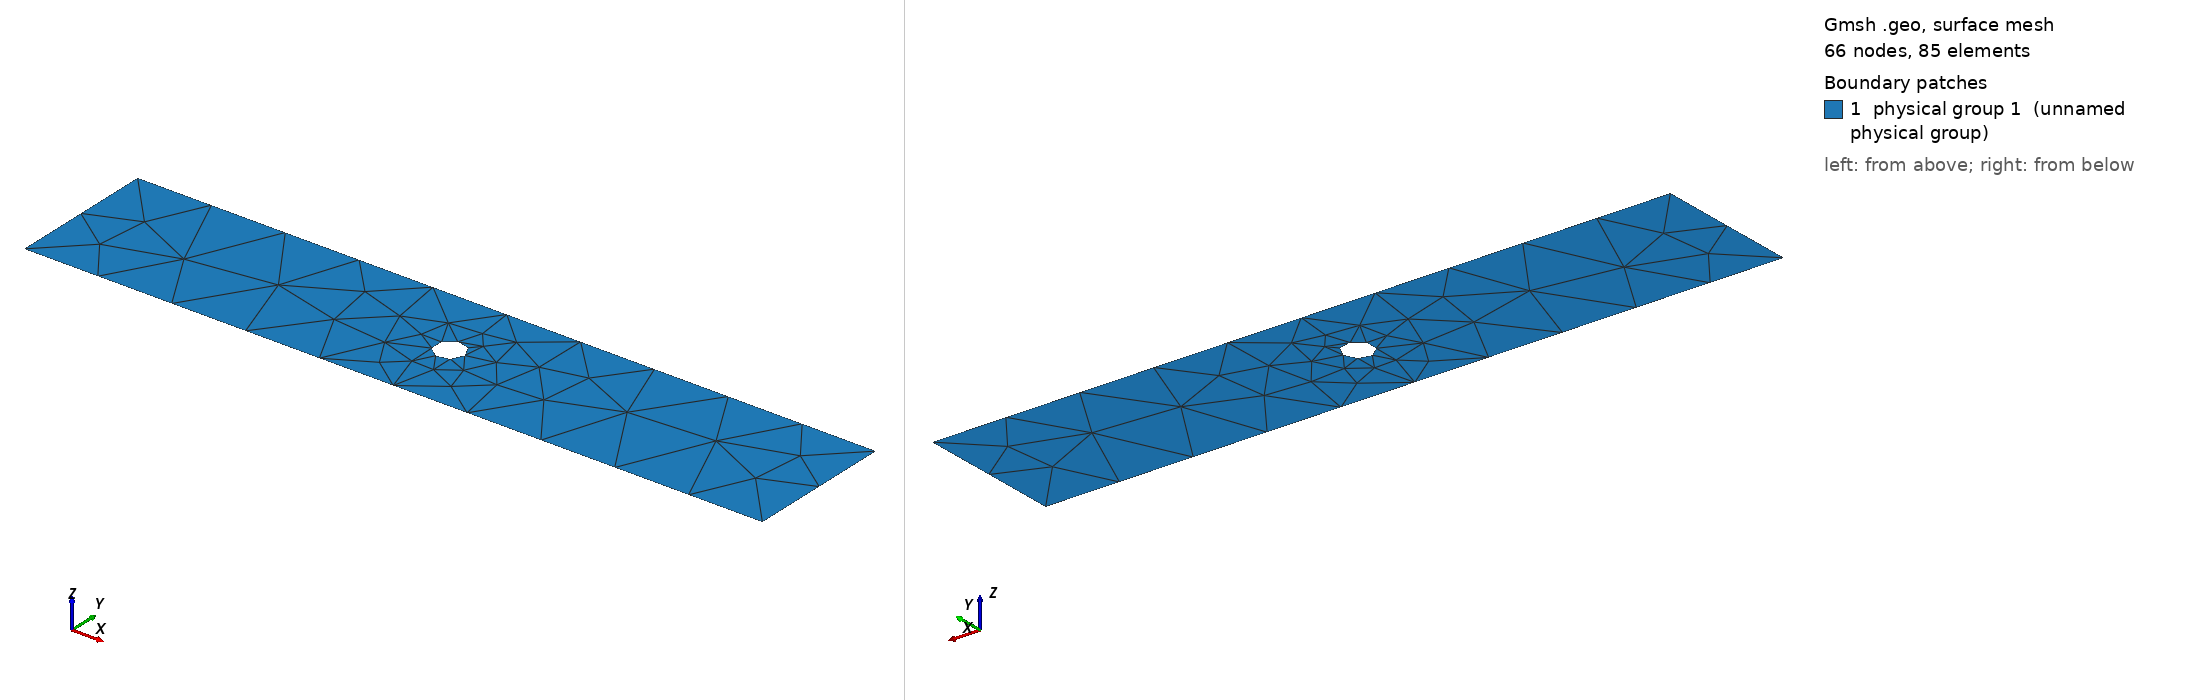

Gmsh geometry script, surface-meshed: 66 nodes, 85 surface elements. Boundary patches (legend numbers): 1 physical group 1 (unnamed physical group). Left view from above one corner, right view from below the opposite corner. Legend entries are the model's physical surfaces. The drawing asked Gmsh for element sizes between 1% and 20% of the model's largest extent; the script's own settings can give other sizes.

=== check-circle-2d.geo (drawn) ===
// Gmsh project created on Sat Jun 25 12:17:43 2022
SetFactory("OpenCASCADE");


lc = 0.5;

//+
Point(1) = {0, 0, 0, lc};
//+
Point(2) = {0, 1, 0, lc};
//+
Point(3) = {5, 1, 0, lc};
//+
Point(4) = {5, 0, 0, lc};
//+
Point(5) = {2.5, 0.5, 0, lc};
//+

Circle(10) = {2.5,0.5,0,0.1};
Circle(101) = {2.5,0.5,0,0.2};

Physical Curve(10) = {10};
Physical Curve(101) = {101};



Line(1) = {1,2};
Line(2) = {2,3};
Line(3) = {3,4};
Line(4) = {1,4};

Line Loop(11) = {1, 2, 3, 4};
Curve Loop(12) = {10};


Plane Surface(14) = {11,12};

Physical Line(1) = {1};
Physical Line(2) = {2};
Physical Line(3) = {3};
Physical Line(4) = {4};

//Physical Point(5) = {5};

Physical Surface(1) = {14};

/* Field[1] = Distance; */
/* Field[1].PointsList = {1,2,3,4,5}; */
/* Field[1].CurvesList = {101}; */
/* Field[1].Sampling = 100; */

/* Field[2] = Threshold; */
/* Field[2].InField = 1; */
/* Field[2].SizeMin = lc / 5; */
/* Field[2].SizeMax = lc / 1; */
/* Field[2].DistMin = 0.15; */
/* Field[2].DistMax = 0.5; */


/* // Let's use the minimum of all the fields as the background mesh size field */
/* Field[7] = Min; */
/* Field[7].FieldsList = {1, 2}; */
/* Background Field = 7; */


/* Mesh.MeshSizeExtendFromBoundary = 0; */
/* Mesh.MeshSizeFromPoints = 0; */
/* Mesh.MeshSizeFromCurvature = 0; */

/* Mesh.Algorithm = 6; */
